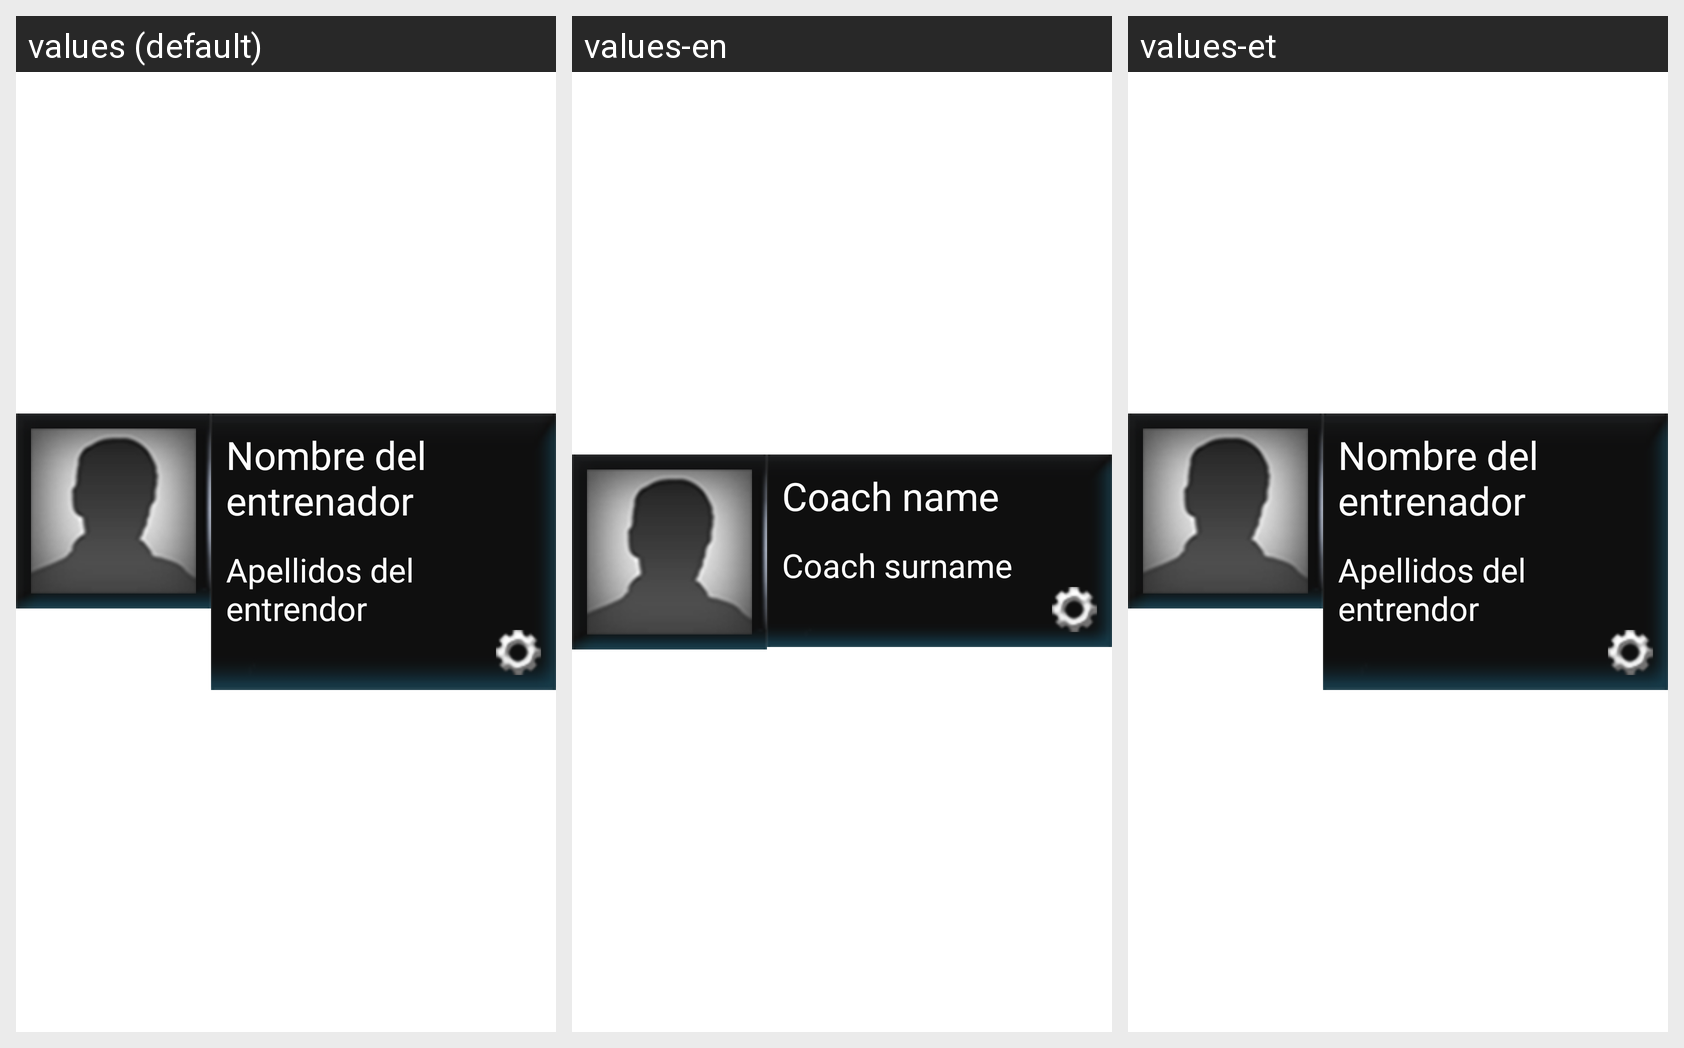

This grid shows one Android layout under several languages. Give, for every string resource on the screen, its name, the default text and each shown locale's text.
Android screen res/layout/datos_entrenador.xml rendered under 3 locales, left to right: values (default), values-en, values-et. Device: Nexus 5 (rendered at 1080×1920; each locale shown at half size, 540×960, under a caption strip naming it); theme AppTheme.
Strings drawn on this screen, with the default value and each locale's value (text and hints the layout hard-codes, and strings that could not be matched under every locale, appear in the picture but are not listed):

coach_name
  values: Nombre del entrenador
  values-en: Coach name
  values-et: Nombre del entrenador  [not translated; the default value is used]

coach_surname
  values: Apellidos del entrendor
  values-en: Coach surname
  values-et: Apellidos del entrendor  [not translated; the default value is used]
